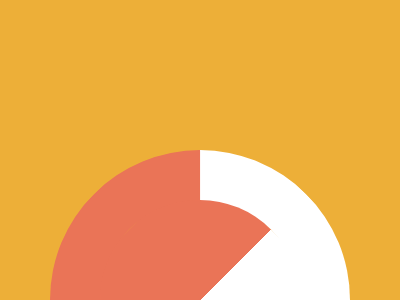

Here is a drawing made with CSS. Write the source that renders it.

<!-- Here added closing tags to format the code properly -->
<!-- Method 1-->
<p></p>
<style>
    * {
        * {
            border: 50px solid;
            border-color: #FFFFFF#FFFFFF#EA7457#EA7457;
            border-radius: 50%;
            margin: 150 50-150;
            rotate: 45deg
        }

        background:#EDAF38
    }

    p {
        rotate: 180deg;
        border-width: 100;
        margin: 0
    }
</style>

<!-- Method 2 -->

<p>
<p a></p>
<style>
    * {
        background: #EDAF38
    }

    p {
        position: fixed;
        background: linear-gradient(90deg, #EA7457 50%, #FFFFFF 0);
        border-radius: 50%;
        padding: 150;
        margin: 142 42
    }

    [a] {
        scale: -1;
        margin: 192 92;
        padding: 100
    }
</style>

<!-- Method 3 -->
<p></p>
<style>
    * {
        * {
            background: linear-gradient(90deg, #EA7457 50%, #FFFFFF 0);
            border-radius: 50%;
            margin: 150 50-150
        }

        background:#EDAF38
    }

    p {
        position: fixed;
        scale: -1;
        padding: 100;
        margin: 50
    }
</style>